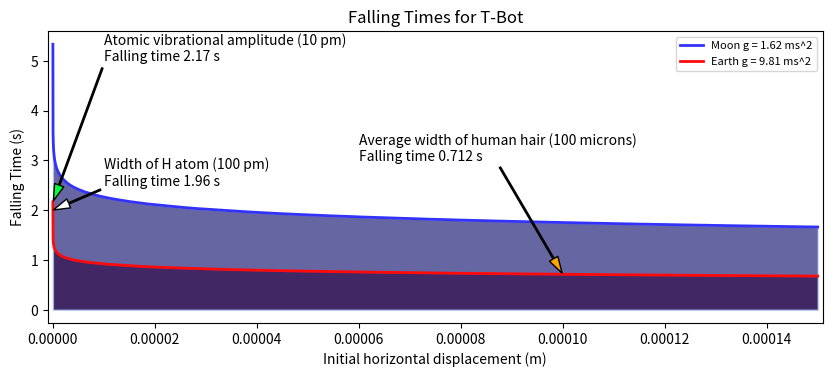

Write the Python code that produced this figure.
import numpy as np
import matplotlib.pyplot as plt
plt.ion()

g_earth = 9.81
g_moon = 1.62

################     Functions    ####################

def fallingtime(l,g,theta,theta2,dt):
	'''Calculates angular acceleration, angular velocity, velocity, and falling time for an inverted pendulum between two angles(in degrees) for a given length.
       \nUsage fallingtime(l,g,theta,theta2,dt)
       \nReturns angular acceleration, angular velocity, velocity, time.'''
	theta = theta*np.pi/180
	theta2 = theta2*np.pi/180
	omega = 0
	t=0
	while theta < theta2:
		alpha =  np.sin(theta)*g/l      # angular acceleration
		omega += alpha*dt               # integrate angular acceleration to get angular velocity
		theta += omega*dt               # integrate angular velocity to get angle
		t += dt                         # integrate dt to get time
	return(alpha,omega,l*omega,t)        # angular acceleration, angular velocity, velocity, time

def v(l,g,theta):
    if theta != 0:
        return np.sqrt(2*g*(l-l*np.cos(theta*np.pi/180)))*theta/np.abs(theta)
    else:
        return 0.0


def falling(l,g,theta,theta2,dt):
	'''Calculates angular acceleration, angular velocity, velocity, and falling time for an inverted pendulum between two angles(in degrees) for a given length.
       \nUsage fallingtime(l,g,theta,theta2,dt)
       \nReturns angular acceleration, angular velocity, velocity, theta, and time up to each step in an array'''
	alpha_omega_v = np.array([[]]*5).T
	theta = theta*np.pi/180
	theta2 = theta2*np.pi/180
	omega = 0
	t=0
	while theta < theta2:
		alpha =  np.sin(theta)*g/l      # angular acceleration
		omega += alpha*dt               # integrate angular acceleration to get angular velocity
		theta += omega*dt               # integrate angular velocity to get angle
		t += dt                         # integrate dt to get time
		alpha_omega_v = np.vstack((alpha_omega_v,[alpha, omega, omega*l,theta*180/np.pi,t]))                     
	return(alpha_omega_v)       # angular acceleration, angular velocity, velocity, time

def v(l,g,theta):
    if theta != 0:
        return np.sqrt(2*g*(l-l*np.cos(theta*np.pi/180)))*theta/np.abs(theta)
    else:
        return 0.0

################   Create Data   ####################
xdata = list(np.linspace(1.E-11, 50.e-7, 500))+list(np.linspace(60.E-7, 15.e-5,500))
ydata_earth = [fallingtime(0.08, g_earth,np.arcsin(x/8e-2)*180/np.pi, 90, 0.001)[3] for x in xdata]
ydata_moon = [fallingtime(0.08, g_moon,np.arcsin(x/8e-2)*180/np.pi, 90, 0.001)[3] for x in xdata]


###############     Plot data    ####################

plt.figure(figsize=(10, 4))

plt.title('Falling Times for T-Bot')
plt.plot(xdata, ydata_moon, c=(50/255.,50/255.,250/255.),linewidth = 2, label = 'Moon g = '+str(g_moon)+' ms^2')
plt.plot(xdata, ydata_earth,  c=(255/255.,10/255.,10/255.),linewidth = 2, label = 'Earth g = '+str(g_earth)+' ms^2')

plt.fill_between(xdata, 0, ydata_earth,facecolor=(100/255.,0/255.,0/255.),edgecolor=(191/255.,211/255.,255/255.), alpha = 0.6)
plt.fill_between(xdata, 0, ydata_moon,facecolor=(0/255.,0/255.,100/255.),edgecolor=(191/255.,211/255.,255/255.), alpha = 0.6)

plt.annotate('Atomic vibrational amplitude (10 pm)\nFalling time 2.17 s',xy=(1.E-11,2.16),xytext = (1.e-5,5), arrowprops = dict(facecolor=(0/255.,255/255.,63/255.),width=1,headwidth=7,shrink=0.01),)

plt.annotate('Width of H atom (100 pm)\nFalling time 1.96 s',xy=(1.E-10,2),xytext = (1.e-5,2.5), arrowprops = dict(facecolor='white',width=1,headwidth=7,shrink=0.01),)

plt.annotate('Average width of human hair (100 microns)\nFalling time 0.712 s',xy=(100.E-6,0.712),xytext = (60.e-6,3), arrowprops = dict(facecolor='orange',width=1,headwidth=7,shrink=0.01),)

plt.legend(loc = 'best',prop={ 'size': 8})
plt.xlabel('Initial horizontal displacement (m)')
plt.ylabel('Falling Time (s)')
#plt.axis('tight')
plt.xlim((xdata[0]-xdata[100]),(xdata[-1]+xdata[100]))
plt.subplots_adjust(bottom=0.15)
plt.savefig('Falling.svg')
#record 1.14 s 0.05e-6 m
#second best 1.11 s

